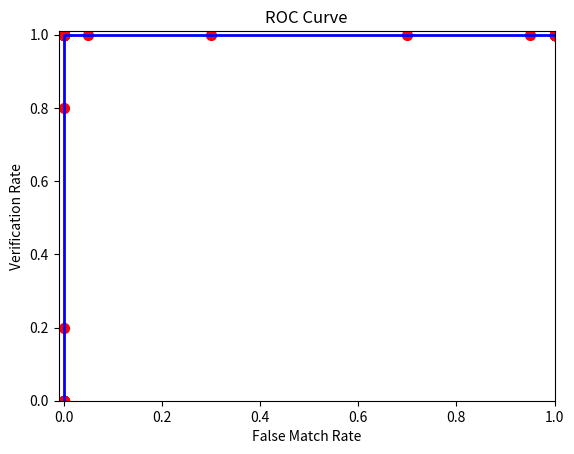

This figure's Python source:
# generate an ROC curve
import numpy as np
import matplotlib.pyplot as plt
from scipy.optimize import curve_fit


def calculateRateTuples(thresh, auth, impost):
    return sum(i <= thresh for i in auth)/float(len(auth)), sum(i <= thresh for i in impost)/float(len(impost))

def draw_ROC(auth, impost):
    matching_rates = [calculateRateTuples(x/100.0, auth, impost) for x in range(100)]

    # for x in range(100):
    #     print ("Threshhold: ", (" " if x % 10 == 0 else ""), str(x/100.0), ", True Match: ", str(matching_rates[x][0]), ", False Match Rate: ",  str(matching_rates[x][1]))

    np_matching_rates = np.array(matching_rates)
    x = np_matching_rates[:, 1]
    y = np_matching_rates[:, 0]

    plt.scatter(x , y, color='r', s=50)
    plt.plot(x , y, color='b', linewidth=2)
    plt.title("ROC Curve")
    plt.xlabel("False Match Rate")
    plt.ylabel("Verification Rate")

    axes = plt.gca()
    axes.set_xlim([-0.01, 1.0])
    axes.set_ylim([0.0, 1.01])

    plt.show()


if __name__ == "__main__":
    genuine = [.1, .11, .1, .09, .1]
    imposter = [.51, .5, .51, .49, .5, .5, .52, .5, .51, .5, .49, .51, .49, .5, .5, .49, .48, .5, .51, .49]
    draw_ROC(genuine, imposter)
